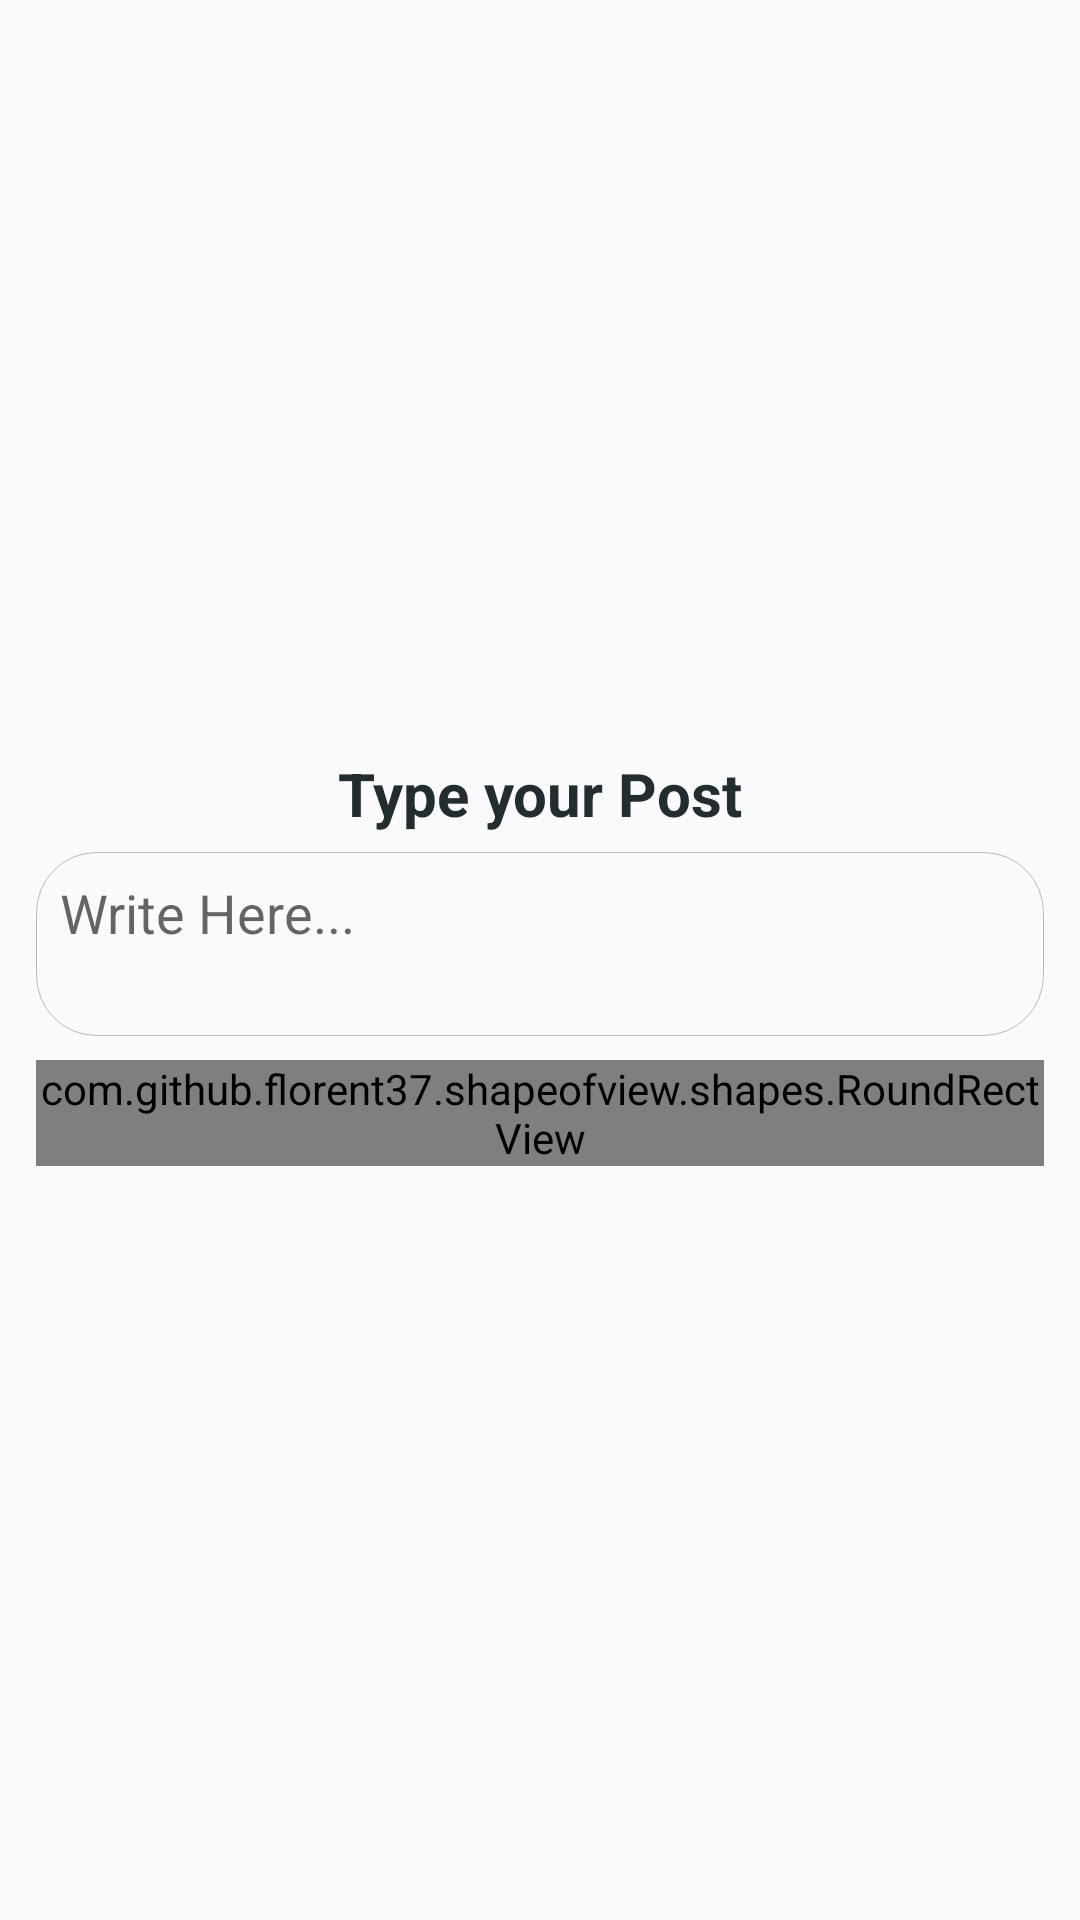

Here is an Android app screen rendered from its layout file. Give the layout XML and the strings, colors and styles it references.
<!-- AndroidManifest.xml: application theme AppTheme -->
<!-- res/layout/fragment_dialog_create_joke.xml -->
<?xml version="1.0" encoding="utf-8"?>
<ScrollView
    android:id="@+id/askQBody"
    xmlns:android="http://schemas.android.com/apk/res/android"
    xmlns:tools="http://schemas.android.com/tools"
    xmlns:app="http://schemas.android.com/apk/res-auto"
    android:layout_width="match_parent"
    android:layout_height="match_parent"
    android:background="@drawable/design_gradient_grey">

    <LinearLayout
        android:layout_width="match_parent"
        android:layout_height="wrap_content"
        android:orientation="vertical"
        android:layout_gravity="center"
        android:gravity="center"
        android:padding="12dp"
        android:focusable="true"
        android:focusableInTouchMode="true">

        <TextView
            android:layout_width="wrap_content"
            android:layout_height="wrap_content"
            android:textColor="@color/colorDarkBlue"
            android:textSize="20sp"
            android:textStyle="bold"
            android:layout_marginBottom="6dp"
            android:text="Type your Post"/>
        <EditText
            android:id="@+id/joke_text_body"
            android:layout_width="match_parent"
            android:layout_height="wrap_content"
            android:background="@drawable/design_border_grey"
            android:hint="Write Here..."
            android:textAppearance="?android:attr/textAppearanceMedium"
            android:inputType="text|textMultiLine"
            android:minLines="2"
            android:gravity="top"
            android:maxLines="50"
            android:padding="8dp"
            android:scrollbars="vertical"
            tools:ignore="Autofill" />

        <com.github.florent37.shapeofview.shapes.RoundRectView
            android:id="@+id/submit_joke_text"
            android:layout_width="match_parent"
            android:layout_height="wrap_content"
            app:shape_roundRect_bottomLeftRadius="24dp"
            app:shape_roundRect_bottomRightRadius="24dp"
            app:shape_roundRect_topLeftRadius="24dp"
            app:shape_roundRect_topRightRadius="24dp"
            android:layout_marginTop="8dp">
            <LinearLayout
                android:layout_width="match_parent"
                android:layout_height="match_parent"
                android:background="@color/colorPrimary"
                android:orientation="horizontal"
                android:gravity="center"
                android:padding="12dp">
                <TextView
                    android:layout_width="wrap_content"
                    android:layout_height="wrap_content"
                    android:text="Submit Post"
                    android:textColor="#fff"
                    android:textStyle="bold"
                    android:padding="4dp" />
                
                
                
                
                
                
                
                
                
                
                
                
                
                

            </LinearLayout>

        </com.github.florent37.shapeofview.shapes.RoundRectView>

    </LinearLayout>
</ScrollView>
<!-- resources referenced by this layout -->
<resources>
  <color name="colorDarkBlue">#222D32</color>
  <color name="colorPrimary">#0579B1</color>064e71
  <!-- drawable design_border_grey (drawable) -->
  <?xml version="1.0" encoding="utf-8"?>
  <shape xmlns:android="http://schemas.android.com/apk/res/android"
      android:shape="rectangle">
      <solid android:color="#fafafa"/>
      <stroke
          android:width="1px"
          android:color="#BBB" />
      <corners android:radius="20dp" />
  </shape>
  <style name="AppTheme" parent="Theme.AppCompat.Light.DarkActionBar">
          
          <item name="colorPrimary">@color/colorPrimary</item>
          <item name="colorPrimaryDark">@color/colorPrimaryDark</item>
          <item name="colorAccent">@color/colorAccent</item>
      </style>
  <color name="colorPrimaryDark">#00699C</color>
  <color name="colorAccent">#D81B60</color>
</resources>
